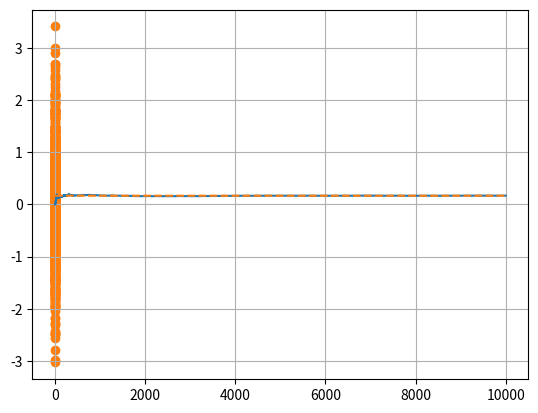

Reproduce this figure in Python.
import numpy as np

r_int = np.random.randint(6) + 1  # 0から5までの乱数に、1を加える
print(r_int)  # 1から6までがランダムに表示される

import numpy as np

r_dec = np.random.rand()   # 0から1の間の小数を、ランダムに返す
print(r_dec)

import numpy as np
import matplotlib.pyplot as plt

n = 1000  # サンプル数
x = np.random.rand(n)  # 0-1の均一な乱数
y = np.random.rand(n)  # 0-1の均一な乱数

plt.scatter(x, y)  # 散布図のプロット
plt.grid()
plt.show()

import numpy as np
import matplotlib.pyplot as plt

n = 1000  # サンプル数
x = np.random.randn(n)  # 正規分布に従う乱数
y = np.random.randn(n)  # 正規分布に従う乱数

plt.scatter(x, y)  # 散布図のプロット
plt.grid()
plt.show()

import numpy as np
import matplotlib.pyplot as plt

x = []
y = []
total = 0  # 試行数
num_5 = 0  # 5が出た回数
n = 10000  # サイコロを振る回数

for i in range(n):
    
    if np.random.randint(6)+1 == 5:  # 0-5までのランダムな数に1を加えて1-6に
        num_5 += 1
        
    total += 1
    x.append(i)
    y.append(num_5/total)
    
plt.plot(x, y)
plt.plot(x, [1/6]*n, linestyle="dashed")  # yは1/6がn個入ったリスト
plt.grid()
plt.show()